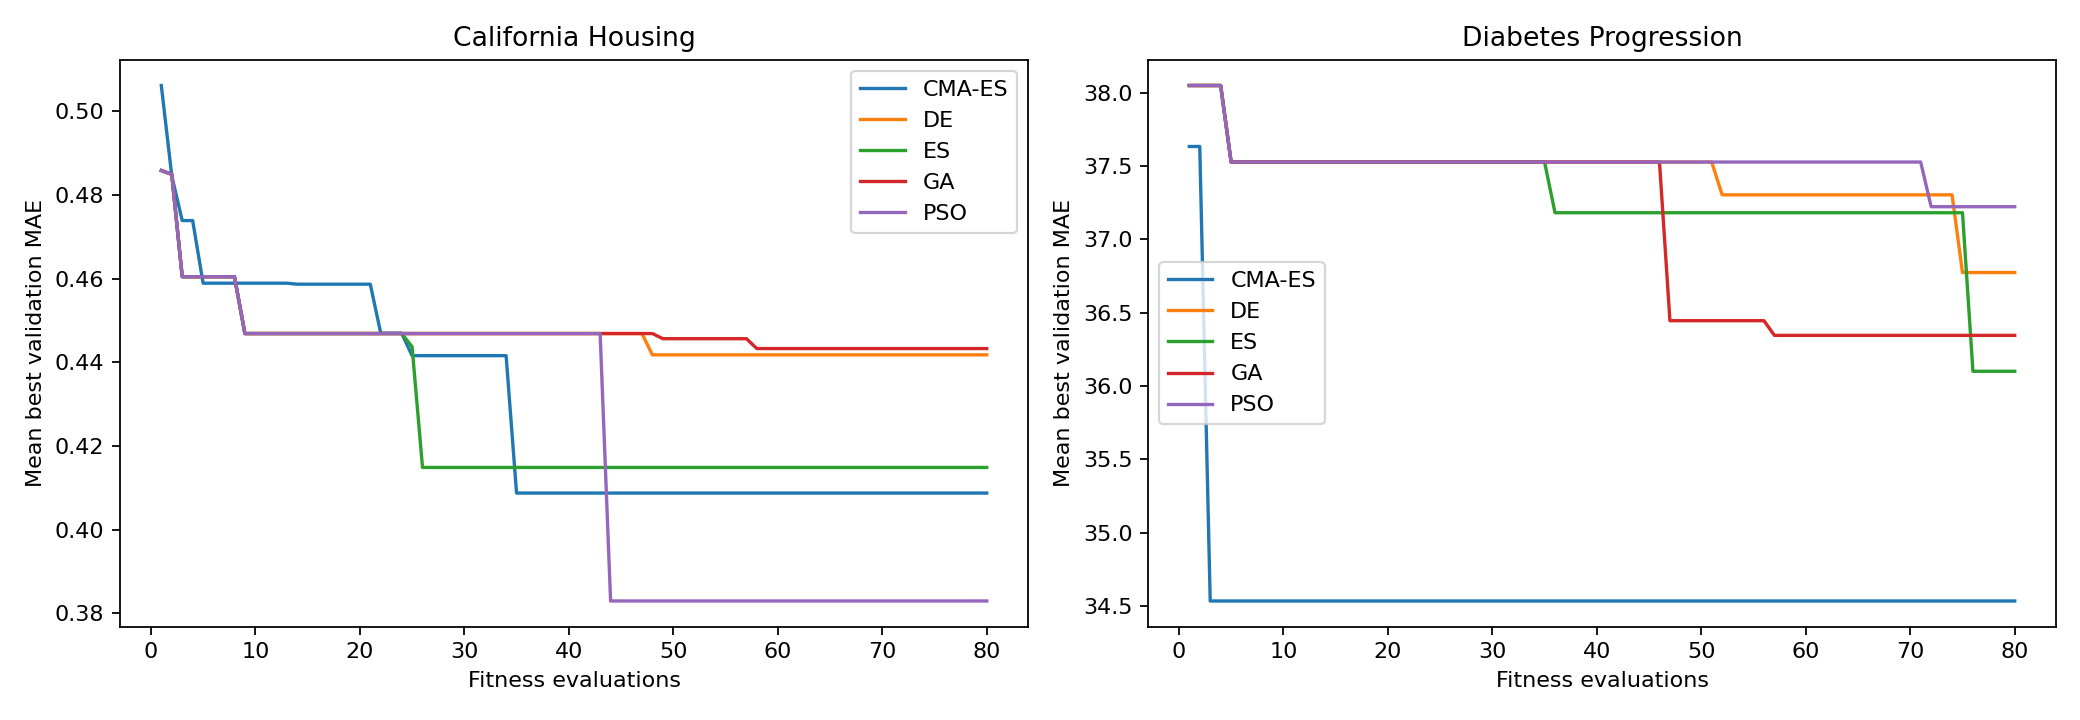

Values plotted in this chart, from the file beside it:
dataset, split, outer_seed, optimizer_seed, method, evaluations, best_validation_MAE
California Housing, 0, 11, 101, GA, 1, 0.4858
California Housing, 0, 11, 101, GA, 2, 0.4849
California Housing, 0, 11, 101, GA, 3, 0.4604
California Housing, 0, 11, 101, GA, 4, 0.4604
California Housing, 0, 11, 101, GA, 5, 0.4604
California Housing, 0, 11, 101, GA, 6, 0.4604
California Housing, 0, 11, 101, GA, 7, 0.4604
California Housing, 0, 11, 101, GA, 8, 0.4604
California Housing, 0, 11, 101, GA, 9, 0.4469
California Housing, 0, 11, 101, GA, 10, 0.4469
California Housing, 0, 11, 101, GA, 11, 0.4469
California Housing, 0, 11, 101, GA, 12, 0.4469
California Housing, 0, 11, 101, GA, 13, 0.4469
California Housing, 0, 11, 101, GA, 14, 0.4469
California Housing, 0, 11, 101, GA, 15, 0.4469
California Housing, 0, 11, 101, GA, 16, 0.4469
California Housing, 0, 11, 101, GA, 17, 0.4469
California Housing, 0, 11, 101, GA, 18, 0.4469
California Housing, 0, 11, 101, GA, 19, 0.4469
California Housing, 0, 11, 101, GA, 20, 0.4469
California Housing, 0, 11, 101, GA, 21, 0.4469
California Housing, 0, 11, 101, GA, 22, 0.4469
California Housing, 0, 11, 101, GA, 23, 0.4469
California Housing, 0, 11, 101, GA, 24, 0.4469
California Housing, 0, 11, 101, GA, 25, 0.4469
California Housing, 0, 11, 101, GA, 26, 0.4469
California Housing, 0, 11, 101, GA, 27, 0.4469
California Housing, 0, 11, 101, GA, 28, 0.4469
California Housing, 0, 11, 101, GA, 29, 0.4469
California Housing, 0, 11, 101, GA, 30, 0.4469
California Housing, 0, 11, 101, GA, 31, 0.4469
California Housing, 0, 11, 101, GA, 32, 0.4469
California Housing, 0, 11, 101, GA, 33, 0.4469
California Housing, 0, 11, 101, GA, 34, 0.4469
California Housing, 0, 11, 101, GA, 35, 0.4469
California Housing, 0, 11, 101, GA, 36, 0.4469
California Housing, 0, 11, 101, GA, 37, 0.4469
California Housing, 0, 11, 101, GA, 38, 0.4469
California Housing, 0, 11, 101, GA, 39, 0.4469
California Housing, 0, 11, 101, GA, 40, 0.4469
California Housing, 0, 11, 101, GA, 41, 0.4469
California Housing, 0, 11, 101, GA, 42, 0.4469
California Housing, 0, 11, 101, GA, 43, 0.4469
California Housing, 0, 11, 101, GA, 44, 0.4469
California Housing, 0, 11, 101, GA, 45, 0.4469
California Housing, 0, 11, 101, GA, 46, 0.4469
California Housing, 0, 11, 101, GA, 47, 0.4469
California Housing, 0, 11, 101, GA, 48, 0.4469
California Housing, 0, 11, 101, GA, 49, 0.4456
California Housing, 0, 11, 101, GA, 50, 0.4456
California Housing, 0, 11, 101, GA, 51, 0.4456
California Housing, 0, 11, 101, GA, 52, 0.4456
California Housing, 0, 11, 101, GA, 53, 0.4456
California Housing, 0, 11, 101, GA, 54, 0.4456
California Housing, 0, 11, 101, GA, 55, 0.4456
California Housing, 0, 11, 101, GA, 56, 0.4456
California Housing, 0, 11, 101, GA, 57, 0.4456
California Housing, 0, 11, 101, GA, 58, 0.4433
California Housing, 0, 11, 101, GA, 59, 0.4433
California Housing, 0, 11, 101, GA, 60, 0.4433
... 740 more rows
